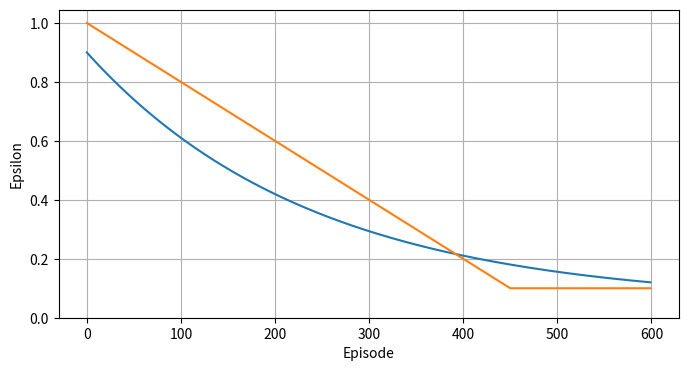

The script that saved this image:
import numpy as np
import math
import matplotlib.pyplot as plt




NUM_EPISODES = 600

EPS_START = 0.9
EPS_END = 0.05
EPS_DECAY = int(NUM_EPISODES * 2 / 5)

EPS_MIN = 0.1
EPS_FACTOR = int(NUM_EPISODES * 5 / 6) 


epsilon1 = []
epsilon2 = []

for episode in range(NUM_EPISODES):
     epsilon1.append(EPS_END + (EPS_START - EPS_END) * math.exp(-1. * episode / EPS_DECAY))
     epsilon2.append(max(1 - episode / EPS_FACTOR, EPS_MIN))


plt.figure(figsize=(8, 4))
plt.plot(epsilon1)
plt.plot(epsilon2)
plt.xlabel("Episode")
plt.ylabel("Epsilon")
plt.ylim(bottom=0)
plt.grid(True)
plt.show()


